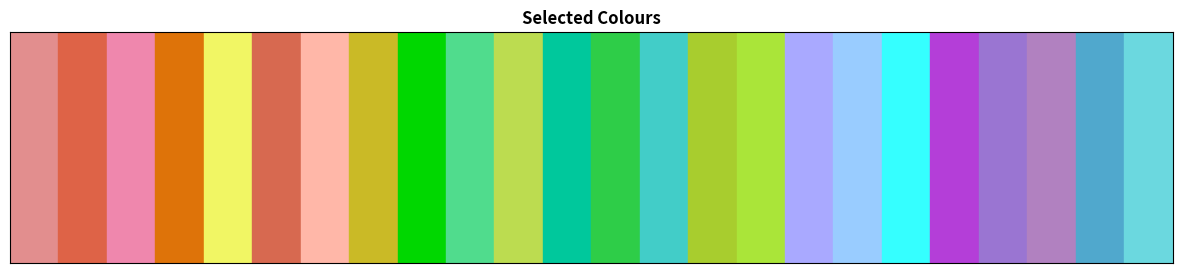
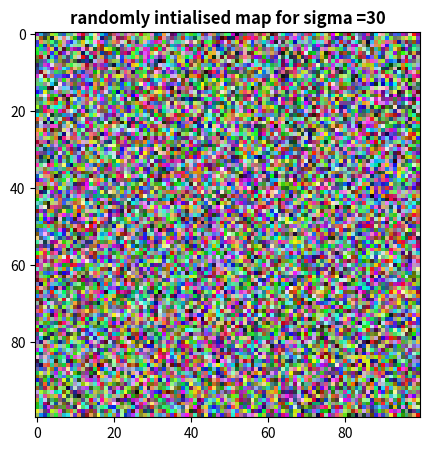

The script that saved these images, in order: (Note: this script raises an exception after producing the figures.)
'''
Created on Jun 25, 2020

[redacted]

If used give credits by forking, staring or watching git hub repo or in some other way. Thank you
'''

# importing required libraries
import numpy as np
import matplotlib.pyplot as plt


# function to plot heat map
def plot_heatmap(map,title_string = "default"):
    plt.figure(figsize=(5,5))
    # plt.imshow(map, cmap='hot', interpolation='nearest')
    plt.imshow(map)
    plt.title(title_string,fontweight="bold")
    plt.show()


# function to create and intialize weights matrix randomly
def create_initialize_weight_matrix(map_length, map_width, train_d, title_string="default"):
    map = np.array(np.random.rand(map_length, map_width, train_d))
    plot_heatmap(map, title_string)

    return map


def create_hij_distance_matrix(map_length, map_width):
    indexes_matrix = np.zeros((map_length, map_width, 2))
    hij_matrix_distances = np.zeros((map_length, map_width, map_width, map_width))
    for i in range(map_length):
        for j in range(map_width):
            indexes_matrix[i][j] = [i, j]

    # print(indexes_matrix.shape)
    # print(indexes_matrix[::])

    for i in range(map_length):
        for j in range(map_width):
            hij_matrix_distances[i][j] = np.linalg.norm(indexes_matrix[i][j] - indexes_matrix, axis=2) ** 2

    # print(hij_matrix_distances.shape)
    return hij_matrix_distances


def create_hij_matrix(hij_matrix_distances,sigma =1):

    hij_matrix = np.exp(-(hij_matrix_distances)/(2*(sigma**2)))

    # print(hij_matrix.shape)
    return hij_matrix


def varying_prameters_epoch(alpha,sigma, epoch_number = 1, total_epochs = 1000):
    return alpha*np.exp(-epoch_number/total_epochs),sigma*np.exp(-epoch_number/total_epochs)


# function to find best node
def find_best_matching_node(x,map):
    # print(" find_best_matching_node ")
    # print("x_shape",x.shape)
    # print("map_shape",map.shape)
    distances = np.linalg.norm(x-map,axis=2)
    # print(distances.shape)
    # amin = np.amin(distances)
    # print(amin)
    result = np.where(distances == np.amin(distances))

    return result[0][0],result[1][0]


# function to extract hij_matrix for the best winning node
def extract_hij_best_node(hij_matrix,length_id,breadth_id):
    # hij = hij_matrix[length_id,breadth_id]
    # print(hij.shape)
    # print(hij[34][58])
    return hij_matrix[length_id,breadth_id]


# function to update weights
def update_weights(map,hij,alpha,x):

    # broadcasting hij_mtrix

    hij = np.reshape(hij ,hij.shape + (1,))

    map += alpha*np.multiply(hij,(x-map))
    # print(map.shape)
    return map


# function to train/ fit the SOM map
def train(X,epochs=1000,alpha = 0.8,sigma = 1,map_length = 100, map_width = 100):

    num_features = X.shape[1]

    # randomly intialising map weights
    map = create_initialize_weight_matrix(map_length,map_width,num_features,
                                          title_string = str("randomly intialised map for sigma ="+str(sigma)))
    hij_distance_matrix = create_hij_distance_matrix(map_length,map_width)
    # print(hij_distance_matrix[0][0][99][99])

    for epoc in range(1,epochs+1):
        # caluclating epoch specific learning_Rate and sigma
        alpha_epoch, sigma_epoch = varying_prameters_epoch(alpha,sigma, epoch_number = epoc,
                                                           total_epochs = epochs)

        # calucalting sigma_epoch specific distances matrix
        hij_matrix = create_hij_matrix(hij_distance_matrix,sigma_epoch)
        # print(hij_matrix[0][0][0][0])

        # loop to go through each training sample and uppdate weights based on best matching node
        for i in range(len(X)):
            best_length,best_width = find_best_matching_node(X[i],map)
            # extract hij for best matching node
            hij_best_matching_node = extract_hij_best_node(hij_matrix,best_length,best_width)

            # update map weights based on epoch number and hij matrix for the best node
            map = update_weights(map,hij_best_matching_node,alpha_epoch,X[i])

        if epoc in [20, 40, 100, 1000]:
            # print(map)
            plot_heatmap(map,title_string = "Sigma = "+str(sigma) + "  SOM at epoch : "+ str(epoc))

        if epoc % 100 == 0:
            print("finished epoch ",epoc)


def graph(func, x_range, title_string, label_string):
   x = np.arange(*x_range)
   y = func(x)
   plt.plot(x, y, label = label_string)
   plt.title(title_string)
   plt.legend()


def plot_select_colours(scaled_colours):
    fig, ax = plt.subplots(figsize=(15, 3))

    plt.title("Selected Colours", fontweight="bold")
    ax.axis(xmin=0, xmax=len(scaled_colours))
    ax.tick_params(left=False, labelleft=False, bottom=False, labelbottom=False)

    for index, colour in enumerate(scaled_colours):
        ax.axvspan(index, index + 1, color=colour)


if __name__ == '__main__':

    # preparing training data
    train_data = [
        # red
        [226, 142, 142], [222, 99, 71], [239, 135, 173], [222, 115, 9], [241, 246, 100], [215, 105, 80],
        [255, 183, 168], [202, 186, 38],
        # Green
        [0, 215, 0], [80, 220, 141], [188, 220, 80], [0, 200, 156], [46, 205, 72], [66, 205, 200], [168, 205, 46],
        [170, 229, 57],
        # Blue
        [169, 169, 255], [153, 204, 255], [53, 255, 255], [180, 62, 216], [154, 117, 210], [177, 129, 192],
        [80, 168, 205], [107, 216, 223]
    ]

    train_data = np.array(train_data)
    train_data = train_data / 255

    plot_select_colours(train_data)

    #train the model using specific train data
    train(train_data, alpha=0.8, sigma=30, epochs=1000)

    # graph to show varying alpha with epoch number
    graph(lambda x: 0.8 * (np.exp(-x / 1000)), (0, 1000), "Varying Learning Rate with epochs : alpha(k)",
          "alpha = 0.8*exp(-k/T)")

    # graph to show varying sigma with epoch number , Example sigma = 1
    graph(lambda x: 1 * (np.exp(-x / 1000)), (0, 1000), "Varying Sigma with epochs : sigma(k)",
          "sigma = 1*exp(-k/T)")



# graph to show varying alpha with epoch number
graph(lambda x: 0.8*(np.exp(-x/1000)), (0,1000),"Varying Learning Rate with epochs : alpha(k)",
      "alpha = 0.8*exp(-k/T)")

# graph to show varying sigma with epoch number , Example sigma = 1
graph(lambda x: 1*(np.exp(-x/1000)), (0,1000),"Varying Sigma with epochs : sigma(k)",
      "sigma = 1*exp(-k/T)")


